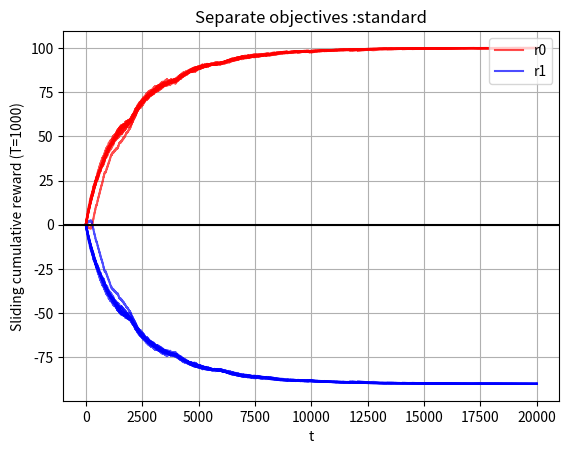
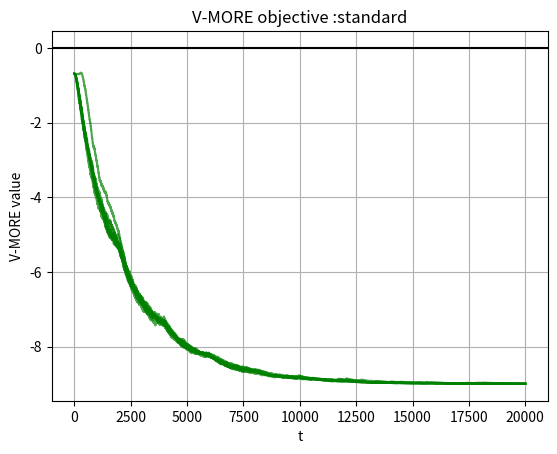
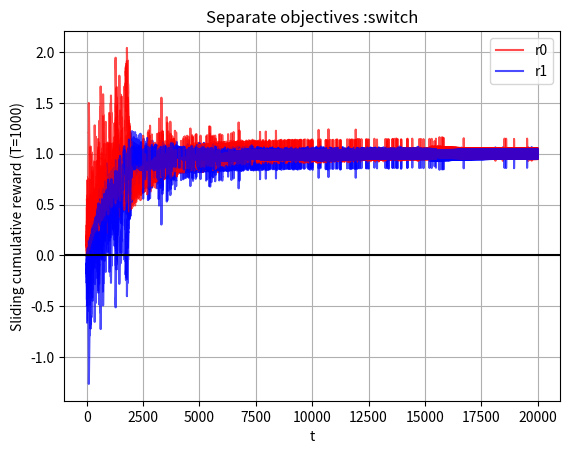
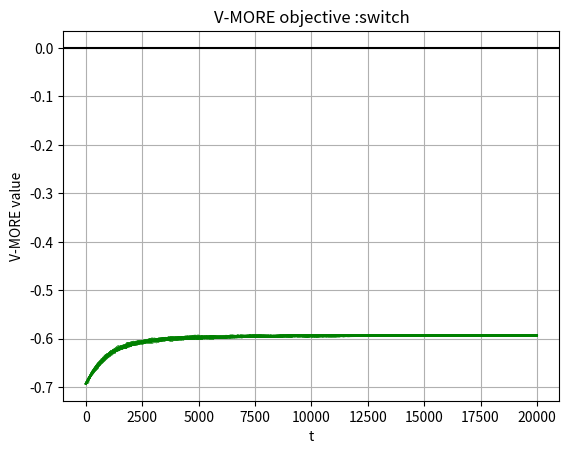

These figures' Python source, in order:
import numpy as np
import matplotlib.pyplot as plt

# variables globales
STEPS = 20_000
ALPHA = 0.2
GAMMA = 0.9
GAMMA_PAST = 0.99
SIGMA = 0.4
EPSILON_START = 0.5
HALF_STEPS = 2000

# region env
class Env:
    def __init__(self):
        self.state = 0  # état initial

        # rewards[state] = (r0, r1)
        self.rewards = {
            0: np.array([+0.1,   -0.09]),
            1: np.array([-0.001, -0.001]),
            2: np.array([-0.018, +0.02])
        }

    def reset(self):
        self.state = 0
        return self.state

    def step(self, action):
        # Transitions
        if self.state == 0:
            if action == 1:
                self.state = 1
        elif self.state == 1:
            if action == 0:
                self.state = 0
            else:
                self.state = 2
        elif self.state == 2:
            if action == 0:
                self.state = 1

        reward = self.rewards[self.state]

        return self.state, reward
    
# endregion

# region Q-learning

def init_q_table(n_states=3, n_actions=2):
    return np.zeros((n_states, n_actions))

def epsilon_greedy(Q, state, epsilon):
    if np.random.rand() < epsilon:
        return np.random.randint(2)
    return np.argmax(Q[state])

def train_linear_qlearning(
    env,
    steps=STEPS,
    alpha=ALPHA,
    gamma=GAMMA,
    epsilon_start=EPSILON_START
):
    Q = init_q_table()
    state = env.reset()

    epsilon = epsilon_start
    decay_every = HALF_STEPS

    history = {
        "state": [],
        "r0": [],
        "r1": []
    }

    for t in range(steps):
        if t % decay_every == 0 and t > 0:
            epsilon *= 0.5

        action = epsilon_greedy(Q, state, epsilon)
        next_state, reward_vec = env.step(action)

        r = reward_vec.sum()

        # Q-learning update
        Q[state, action] = (1 - alpha) * Q[state, action] + alpha * (r + gamma * np.max(Q[next_state]))

        # logging
        history["state"].append(next_state)
        history["r0"].append(reward_vec[0])
        history["r1"].append(reward_vec[1])

        state = next_state

    return Q, history

# endregion

# region switch 
def train_objective_switching(
    env,
    steps=STEPS,
    alpha=ALPHA,
    gamma=GAMMA,
    epsilon_start=EPSILON_START
):
    Q0 = init_q_table()
    Q1 = init_q_table()

    state = env.reset()
    epsilon = epsilon_start

    R0, R1 = 0.0, 0.0  # récompenses cumulées

    history = {
        "state": [],
        "r0": [],
        "r1": [],
        "obj": []
    }

    decay_every = HALF_STEPS

    for t in range(steps):
        if t % decay_every == 0 and t > 0:
            epsilon *= 0.5

        # Choix de l'objectif à optimiser
        if R0 < R1:
            Q_active = Q0
            obj = 0
        else:
            Q_active = Q1
            obj = 1

        action = epsilon_greedy(Q_active, state, epsilon)
        next_state, reward_vec = env.step(action)

        # Mise à jour des deux Q
        Q0[state, action] = (1 - alpha) * Q0[state, action] + \
            alpha * (reward_vec[0] + gamma * np.max(Q0[next_state]))

        Q1[state, action] = (1 - alpha) * Q1[state, action] + \
            alpha * (reward_vec[1] + gamma * np.max(Q1[next_state]))

        # Accumulation
        R0 += reward_vec[0]
        R1 += reward_vec[1]

        history["state"].append(next_state)
        history["r0"].append(reward_vec[0])
        history["r1"].append(reward_vec[1])
        history["obj"].append(obj)

        state = next_state

    return Q0, Q1, history

# endregion

# region Q-MORE

class LocalLinearModel:
    """
    Modèle linéaire local :
    - entrée : w ∈ R^2
    - sortie : Q ∈ R^2
    """

    def __init__(self, sigma=SIGMA):
        self.sigma = sigma
        self.w = []  # w_i
        self.Q = []  # Q_i (vecteur à 2 composantes)

    def add_sample(self, w, q):
        self.w.append(np.array(w, dtype=float))
        self.Q.append(np.array(q, dtype=float))

    def predict(self, w):
        # à faire
        return
    
def Q_MORE(w, Q_lin):
    return -np.sum(w * np.exp(-Q_lin))

def update_w(w, r, gamma=GAMMA_PAST):
    w_new = (w**gamma) * np.exp(-r)
    w_new /= np.sum(w_new)
    return w_new
    
def greedy_more(models, s, w):
    q_values = []
    for a in range(2):
        Q_lin = models[s][a].predict(w)
        q_values.append(Q_MORE(w, Q_lin))
    return np.argmax(q_values)

def init_more_models(states=3, actions=2):
    models = []
    for s in range(states):
        for a in range(actions):
            models.append(LocalLinearModel())
    return models

def train_q_more(
    env,
    steps=STEPS,
    alpha=ALPHA,
    gamma=GAMMA_PAST,
    epsilon=EPSILON_START,
    decay_every=HALF_STEPS,
):
    models = init_more_models()
    w = np.array([0.5, 0.5])
    s = 0  # état initial

    history = {
        "state": [],
        "r0": [],
        "r1": [],
        "w0": [],
        "w1": []
    }

    for t in range(steps):

        if t > 0 and t % decay_every == 0:
            epsilon *= 0.5

        # Choix de l'action
        if np.random.random() < epsilon:
            a = np.random.randint(0, 1)
        else:
            a = greedy_more(models, s, w)

        # Exécution de l'action
        s_next, r = env.step(a)

        # MAJ poids
        w_next = update_w(w, r, gamma)

        # Action cible a* (greedy MORE)
        a_star = greedy_more(models, s_next, w_next)

        Q_current = models[s][a].predict(w)
        Q_target = models[s_next][a_star].predict(w_next)

        Q_updated = (1 - alpha) * Q_current + alpha * (r + gamma * Q_target)

        models[s][a].add_sample(w, Q_updated)

        # logging
        history["state"].append(s_next)
        history["r0"].append(r[0])
        history["r1"].append(r[1])
        history["w0"].append(w_next[0])
        history["w1"].append(w_next[1])

        # Avancement
        s = s_next
        w = w_next

    return models, history

# endregion


# Training

Q, history = train_linear_qlearning(Env())
Q0, Q1, history_switch = train_objective_switching(Env())

# Figure 5

# region Courbes State space traversal

# endregion

# region Courbes rewards

def exponential_moving_average(x, beta=0.001, scale=1000):
    ema = []
    value = 0.0
    for v in x:
        value = (1 - beta) * value + beta * v
        ema.append(scale * value)
    return np.array(ema)

def prepare_objective_curves(r0, r1, beta=0.001, scale=1000):
    r0_smooth = exponential_moving_average(r0, beta, scale)
    r1_smooth = exponential_moving_average(r1, beta, scale)
    return r0_smooth, r1_smooth

def V_MORE_curve(r0_smooth, r1_smooth):
    V_more = -(np.exp(-r0_smooth*0.1) + np.exp(-r1_smooth*0.1))
    return -np.log(-V_more)

def plot_objective_curves(r0_curves, r1_curves, method):
    plt.figure()
    for i in range(len(r0_curves)):
        if i == 0:
            plt.plot(r0_curves[i], label="r0", color='red', alpha=0.7)
            plt.plot(r1_curves[i], label="r1", color='blue', alpha=0.7)
        else:
            plt.plot(r0_curves[i], color='red', alpha=0.7)
            plt.plot(r1_curves[i], color='blue', alpha=0.7)
    plt.xlabel("t")
    plt.ylabel("Sliding cumulative reward (T=1000)")
    plt.title("Separate objectives :" + method)
    plt.legend(loc="upper right")
    plt.axhline(0, color='black')
    plt.grid()
    plt.show()

def plot_MORE_curve(r0_curves, r1_curves, method):
    plt.figure()
    for i in range(len(r0_curves)):
        V_more_curve = V_MORE_curve(r0_curves[i], r1_curves[i])
        plt.plot(V_more_curve, color='green', alpha=0.7)
    plt.xlabel("t")
    plt.ylabel("V-MORE value")
    plt.title("V-MORE objective :" + method)
    plt.axhline(0, color='black')
    plt.grid()
    plt.show()

# Q, history = train_linear_qlearning(Env())
# r0_curve, r1_curve = prepare_objective_curves(history["r0"], history["r1"])
# plot_objective_curves([r0_curve], [r1_curve], "standard")
# plot_MORE_curve([r0_curve], [r1_curve], "standard")

# Q0, Q1, history_switch = train_objective_switching(Env())
# r0_curve_switch, r1_curve_switch = prepare_objective_curves(history_switch["r0"], history_switch["r1"])
# plot_objective_curves([r0_curve_switch], [r1_curve_switch], "switch")
# plot_MORE_curve([r0_curve_switch], [r1_curve_switch], "switch")

# endregion

# region Courbes multiples

def multiplot(nb_exp=10):
    Qlearning_curves = []
    Switch_curves = []
    
    for _ in range(nb_exp):
        Q, history = train_linear_qlearning(Env())
        r0_curve, r1_curve = prepare_objective_curves(history["r0"], history["r1"])
        Qlearning_curves.append((r0_curve, r1_curve))

        Q0, Q1, history_switch = train_objective_switching(Env())
        r0_curve_switch, r1_curve_switch = prepare_objective_curves(history_switch["r0"], history_switch["r1"])
        Switch_curves.append((r0_curve_switch, r1_curve_switch))

    # séparer en 2 listes r0 et r1
    r0_curves_qlearning = [r0 for r0, r1 in Qlearning_curves]
    r1_curves_qlearning = [r1 for r0, r1 in Qlearning_curves]
    r0_curves_switch = [r0 for r0, r1 in Switch_curves]
    r1_curves_switch = [r1 for r0, r1 in Switch_curves]

    # plots
    plot_objective_curves(r0_curves_qlearning, r1_curves_qlearning, "standard")
    plot_MORE_curve(r0_curves_qlearning, r1_curves_qlearning, "standard")
    plot_objective_curves(r0_curves_switch, r1_curves_switch, "switch")
    plot_MORE_curve(r0_curves_switch, r1_curves_switch, "switch")

multiplot(nb_exp=10)

# endregion
    



